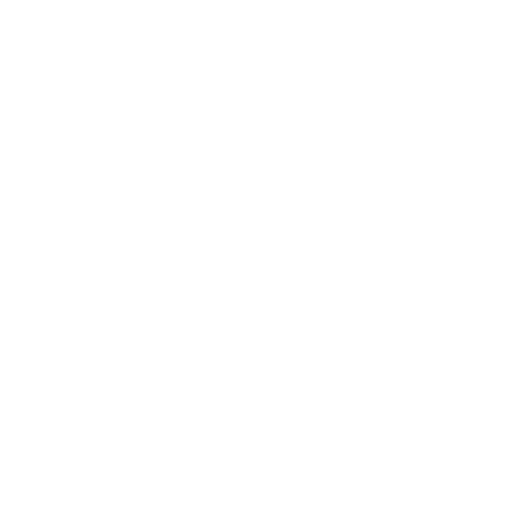
t = 0.00 s
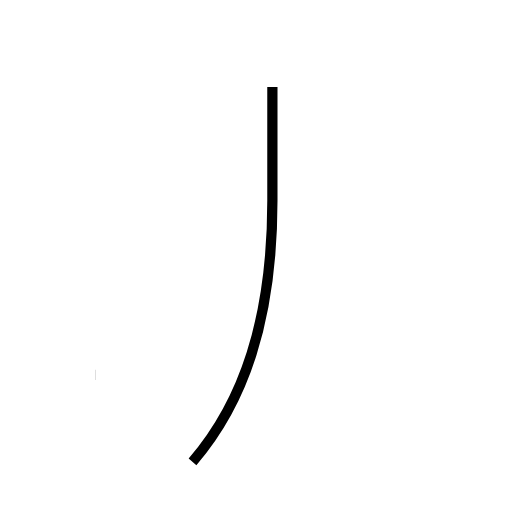
t = 1.15 s
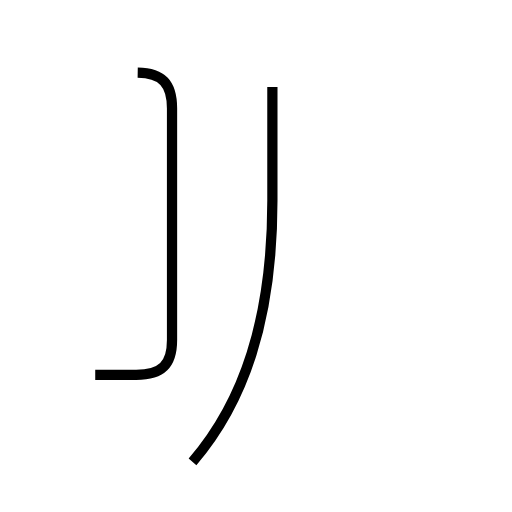
t = 2.29 s
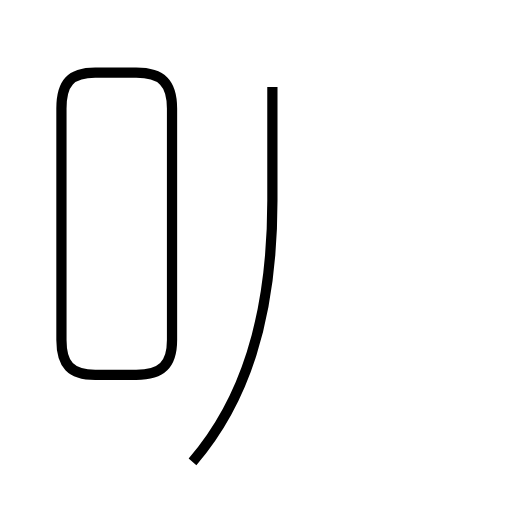
t = 3.42 s
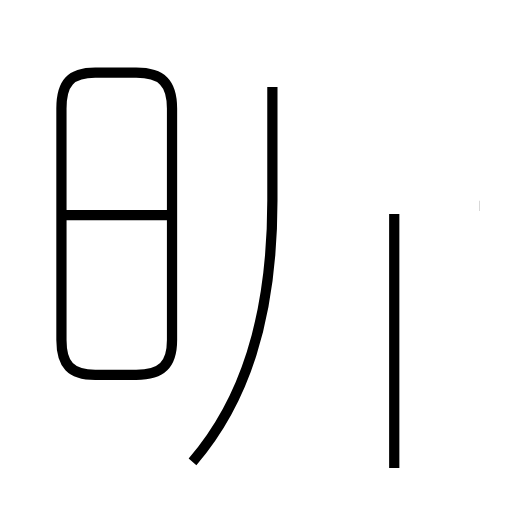
t = 4.48 s
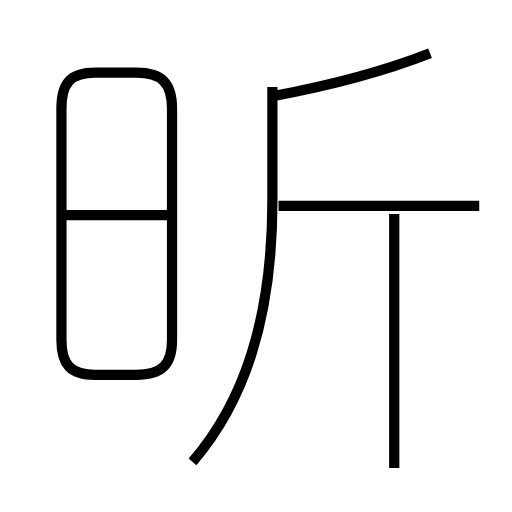
t = 5.54 s

The animated SVG that drew these frames (rendered in a browser with its animation timeline set to each time). Animation: 6 SMIL elements (animate=6); one cycle of 5.54 s.

<?xml version='1.0' encoding='utf-8'?>
<svg viewBox="0.0 -6.0 50.0 50.0" version="1.1" xmlns="http://www.w3.org/2000/svg"><rect x="-1000" y="-1000" width="2000" height="2000" stroke="white" fill="white" /><g style="fill:none;stroke:#000000;stroke-width:1"><path d="M 18.8 1.1 C 23.8 -4.7 26.6 -12.8 26.6 -24.4 L 26.6 -35.5 " transform="translate(0.0 38.0)" stroke-dasharray="38.353925292421906" stroke-dashoffset="38.353925292421906"><animate attributeName="stroke-dashoffset" from="38.353925292421906" to="0" dur="1.1506177587726572s" begin="0s; anim_end.end" fill="freeze" id="anim0" /></path><path d="M 9.3 -7.4 L 13.3 -7.4 C 15.8 -7.4 16.8 -8.4 16.8 -10.8 L 16.8 -33.4 C 16.8 -35.9 15.8 -36.9 13.3 -36.9 L 9.3 -36.9 C 6.9 -36.9 6.0 -35.9 6.0 -33.4 L 6.0 -10.8 C 6.0 -8.4 6.9 -7.4 9.3 -7.4 Z " transform="translate(0.0 38.0)" stroke-dasharray="75.7646945183977" stroke-dashoffset="75.7646945183977"><animate attributeName="stroke-dashoffset" from="75.7646945183977" to="0" dur="2.272940835551931s" begin="anim0.end" fill="freeze" id="anim1" /></path><path d="M 16.4 -23.0 L 6.1 -23.0 " transform="translate(0.0 38.0)" stroke-dasharray="10.299999999999999" stroke-dashoffset="10.299999999999999"><animate attributeName="stroke-dashoffset" from="10.299999999999999" to="0" dur="0.30899999999999994s" begin="anim1.end" fill="freeze" id="anim2" /></path><path d="M 38.5 1.7 L 38.5 -23.1 " transform="translate(0.0 38.0)" stroke-dasharray="24.8" stroke-dashoffset="24.8"><animate attributeName="stroke-dashoffset" from="24.8" to="0" dur="0.744s" begin="anim2.end" fill="freeze" id="anim3" /></path><path d="M 46.8 -23.9 L 27.2 -23.9 " transform="translate(0.0 38.0)" stroke-dasharray="19.599999999999998" stroke-dashoffset="19.599999999999998"><animate attributeName="stroke-dashoffset" from="19.599999999999998" to="0" dur="0.588s" begin="anim3.end" fill="freeze" id="anim4" /></path><path d="M 26.6 -34.6 C 32.0 -35.6 37.4 -37.0 42.0 -38.8" transform="translate(0.0 38.0)" stroke-dasharray="15.985496898354747" stroke-dashoffset="15.985496898354747"><animate attributeName="stroke-dashoffset" from="15.985496898354747" to="0" dur="0.47956490695064236s" begin="anim4.end" fill="freeze" id="anim_end" /></path></g></svg>
